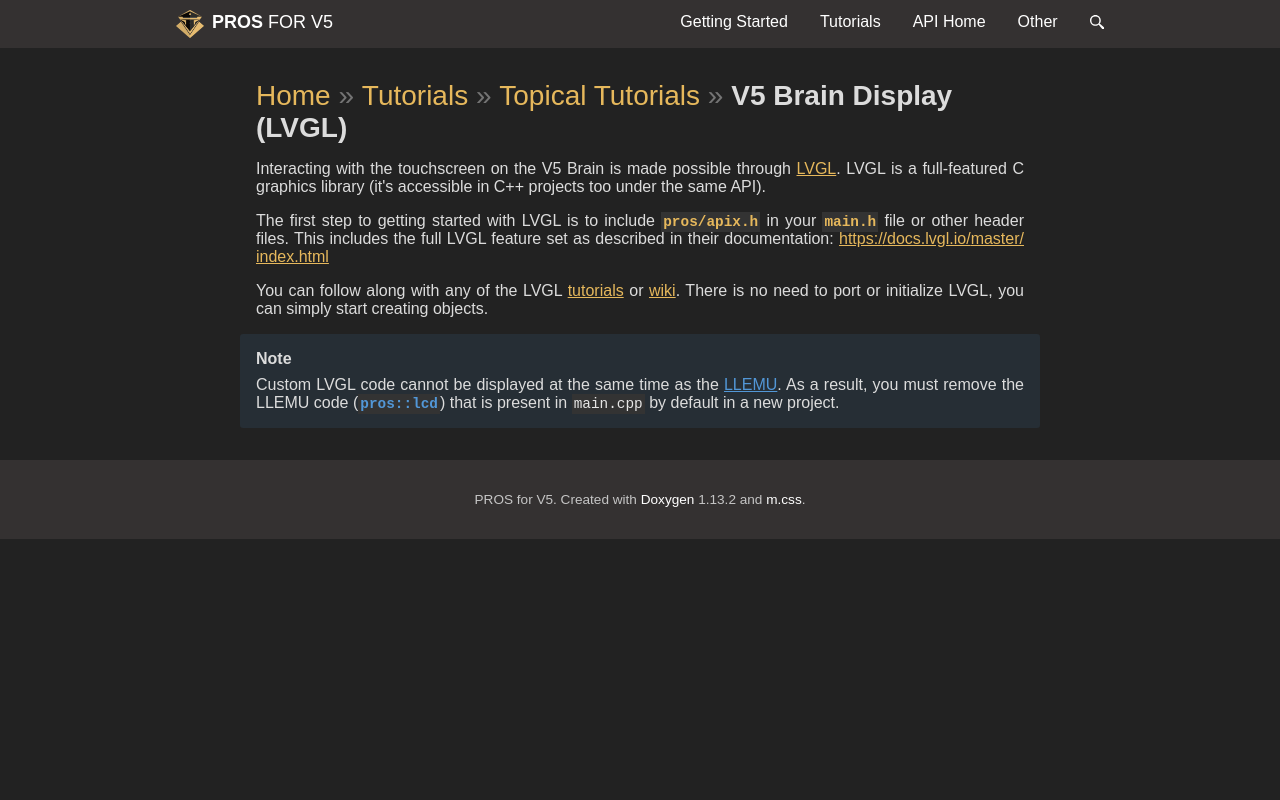

repository: purduesigbots/pros-doxygen-docs · page: display.html · generator: sphinx

\page display V5 Brain Display (LVGL)

Interacting with the touchscreen on the V5 Brain is made possible
through [LVGL](https://littlevgl.com). LVGL is a full-featured C
graphics library (it's accessible in C++ projects too under the same
API).

The first step to getting started with LVGL is to include `pros/apix.h`
in your `main.h` file or other header files. This includes the full LVGL
feature set as described in their documentation:
<https://littlevgl.com/>

You can follow along with any of the LVGL
[tutorials](https://github.com/littlevgl/lv_examples/tree/master/lv_tutorial)
or [wiki](https://docs.littlevgl.com/#Objects). There is no need to port
or initialize LVGL, you can simply start creating objects.

\note
Custom LVGL code cannot be displayed at the same time as the [LLEMU](./llemu.html).
As a result, you must remove the LLEMU code (`pros::lcd`) that is
present in `main.cpp` by default in a new project.
